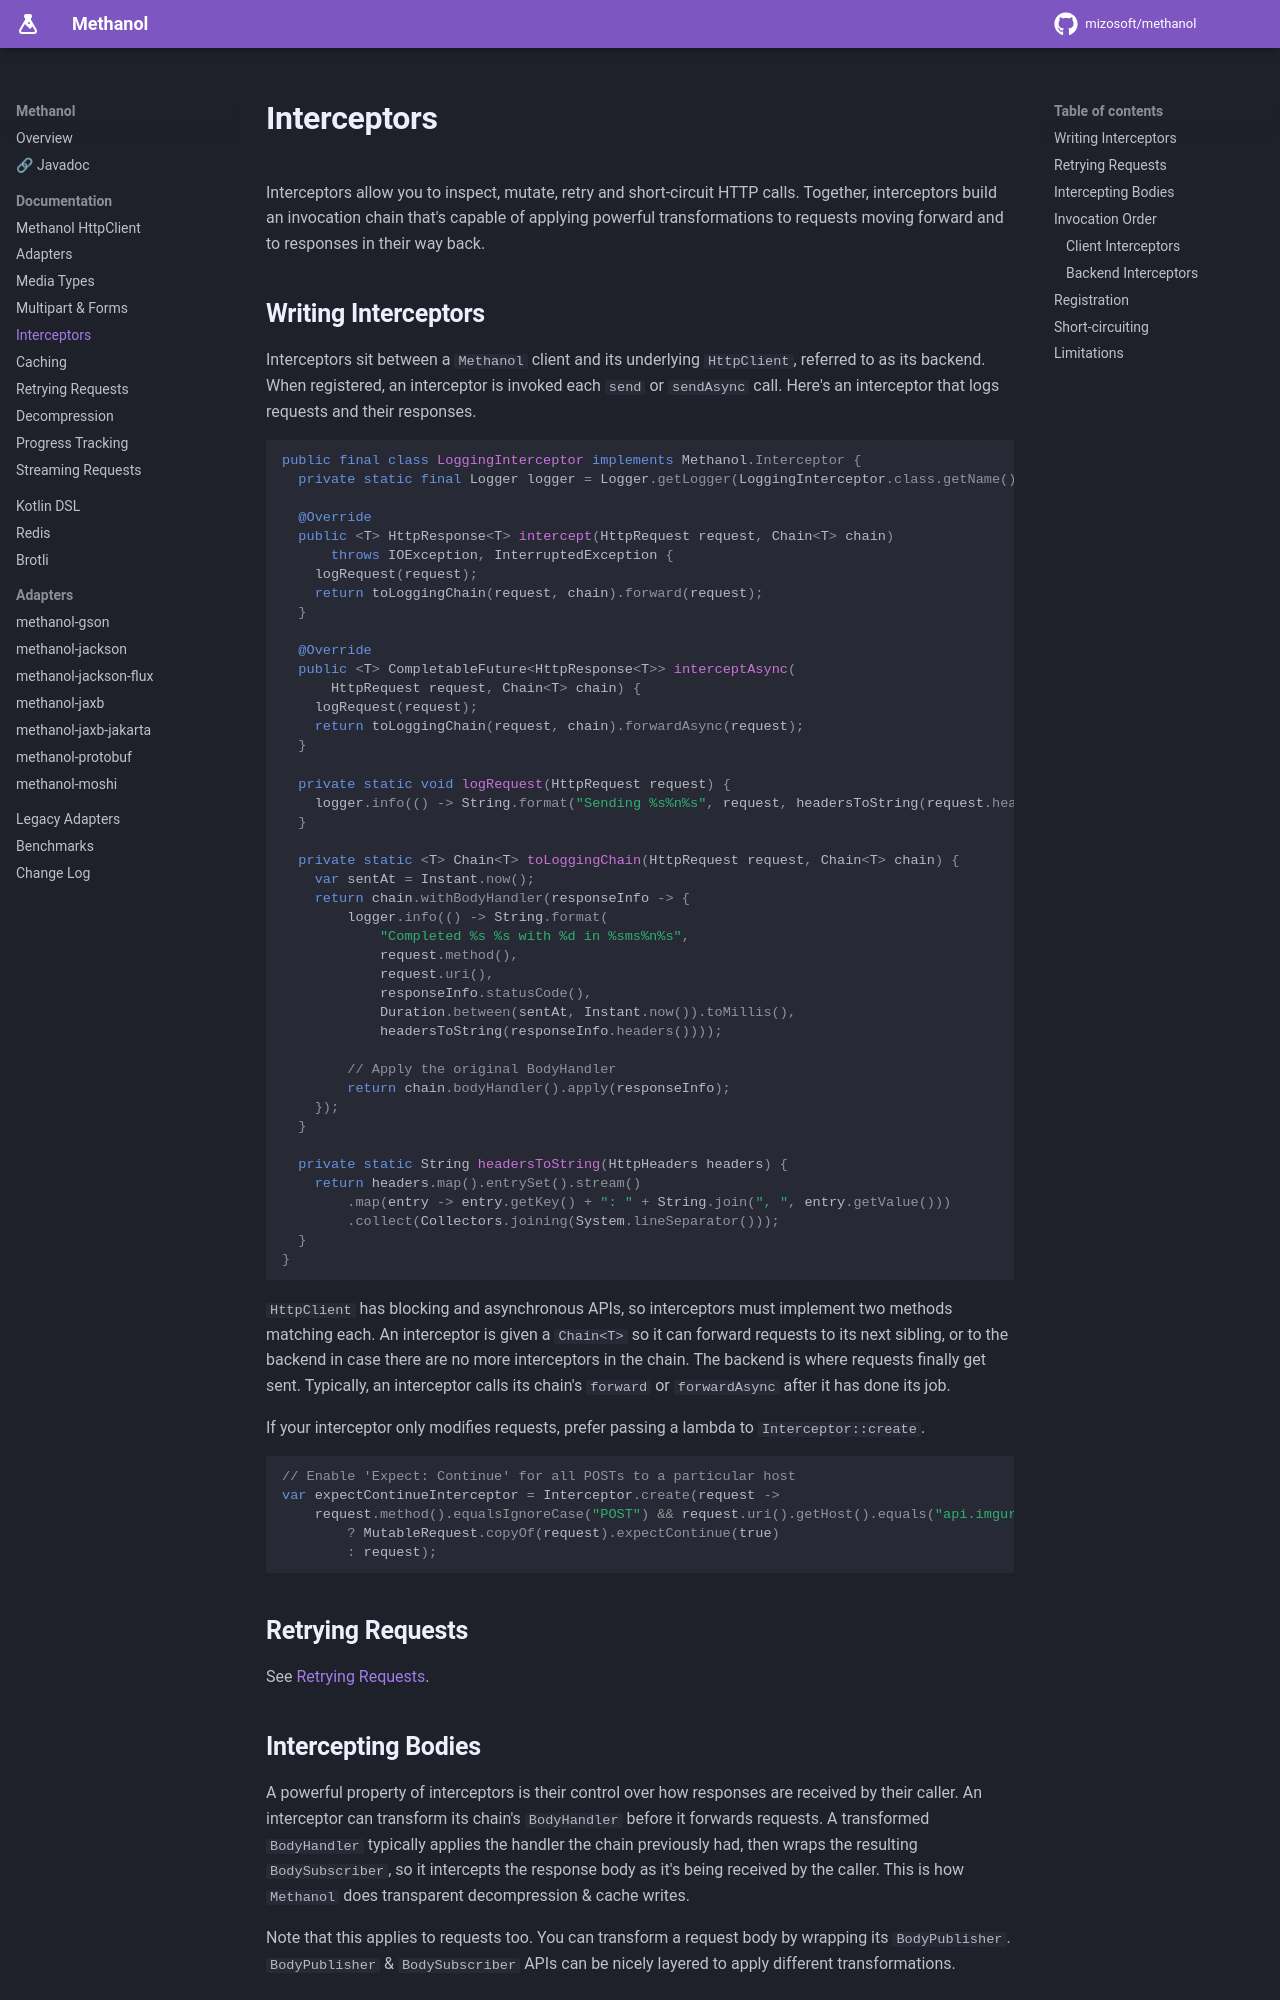

repository: mizosoft/methanol · page: interceptors/index.html · generator: mkdocs

# Interceptors

Interceptors allow you to inspect, mutate, retry and short-circuit HTTP calls. Together, interceptors
build an invocation chain that's capable of applying powerful transformations to requests moving forward
and to responses in their way back.

## Writing Interceptors

Interceptors sit between a `Methanol` client and its underlying `HttpClient`, referred to as its backend.
When registered, an interceptor is invoked each `send` or `sendAsync` call. Here's an interceptor that logs requests and their responses.

```java
public final class LoggingInterceptor implements Methanol.Interceptor {
  private static final Logger logger = Logger.getLogger(LoggingInterceptor.class.getName());

  @Override
  public <T> HttpResponse<T> intercept(HttpRequest request, Chain<T> chain)
      throws IOException, InterruptedException {
    logRequest(request);
    return toLoggingChain(request, chain).forward(request);
  }

  @Override
  public <T> CompletableFuture<HttpResponse<T>> interceptAsync(
      HttpRequest request, Chain<T> chain) {
    logRequest(request);
    return toLoggingChain(request, chain).forwardAsync(request);
  }

  private static void logRequest(HttpRequest request) {
    logger.info(() -> String.format("Sending %s%n%s", request, headersToString(request.headers())));
  }

  private static <T> Chain<T> toLoggingChain(HttpRequest request, Chain<T> chain) {
    var sentAt = Instant.now();
    return chain.withBodyHandler(responseInfo -> {
        logger.info(() -> String.format(
            "Completed %s %s with %d in %sms%n%s",
            request.method(),
            request.uri(),
            responseInfo.statusCode(),
            Duration.between(sentAt, Instant.now()).toMillis(),
            headersToString(responseInfo.headers())));

        // Apply the original BodyHandler
        return chain.bodyHandler().apply(responseInfo);
    });
  }

  private static String headersToString(HttpHeaders headers) {
    return headers.map().entrySet().stream()
        .map(entry -> entry.getKey() + ": " + String.join(", ", entry.getValue()))
        .collect(Collectors.joining(System.lineSeparator()));
  }
}
```

`HttpClient` has blocking and asynchronous APIs, so interceptors must implement two methods matching each.
An interceptor is given a `Chain<T>` so it can forward requests to its next sibling, or to the backend in case there are no more interceptors in the chain.
The backend is where requests finally get sent. Typically, an interceptor calls its chain's `forward` or `forwardAsync` after it has done its job.

If your interceptor only modifies requests, prefer passing a lambda to `Interceptor::create`.

```java
// Enable 'Expect: Continue' for all POSTs to a particular host
var expectContinueInterceptor = Interceptor.create(request ->
    request.method().equalsIgnoreCase("POST") && request.uri().getHost().equals("api.imgur.com")
        ? MutableRequest.copyOf(request).expectContinue(true)
        : request);
```

## Retrying Requests

See [Retrying Requests](retrying_requests.md).
